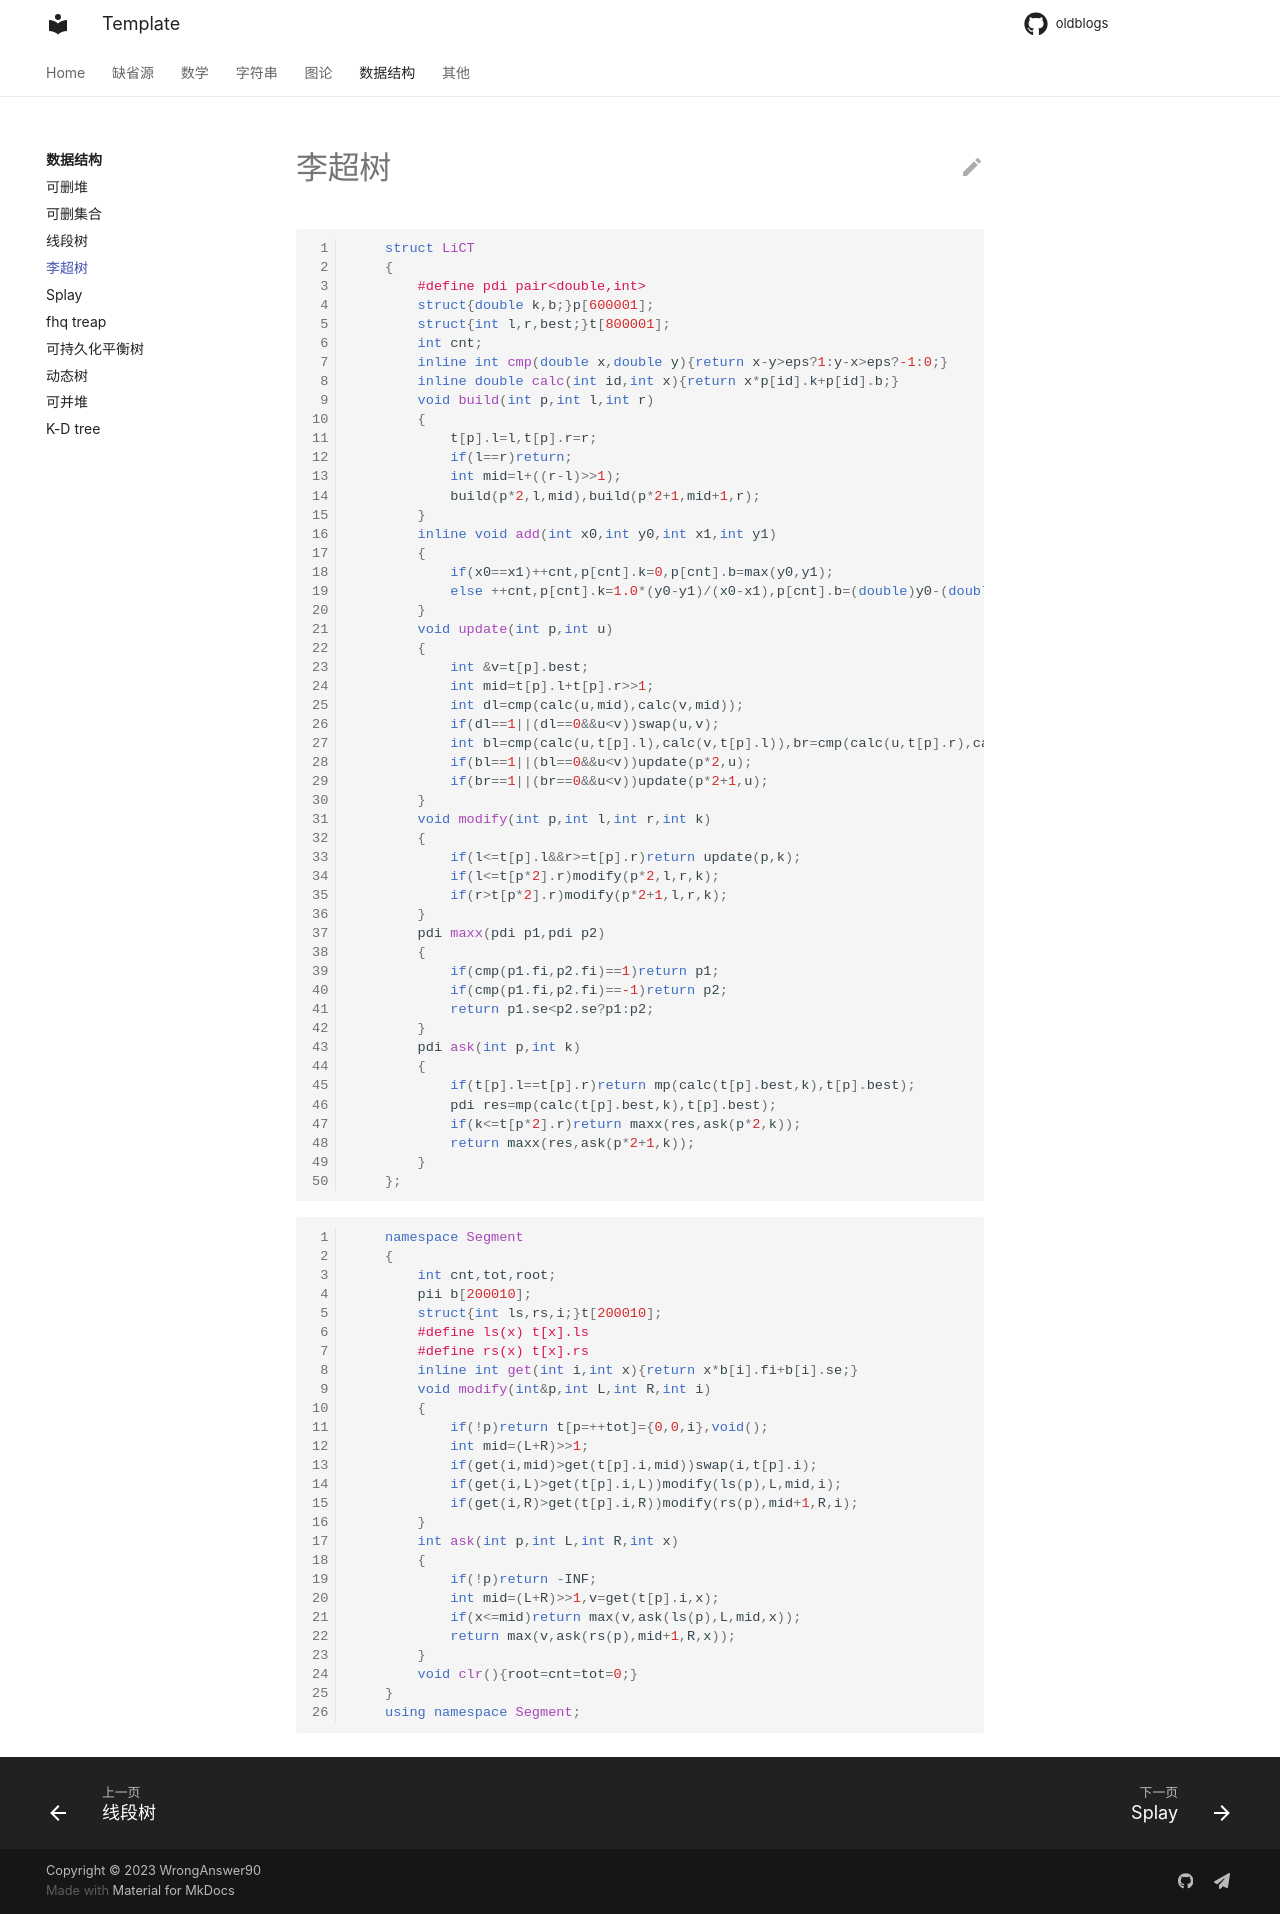

repository: WrongAnswer90/oldblogs · page: DS/LiCT/index.html · generator: mkdocs

```cpp
    struct LiCT
    {
        #define pdi pair<double,int>
        struct{double k,b;}p[600001];
        struct{int l,r,best;}t[800001];
        int cnt;
        inline int cmp(double x,double y){return x-y>eps?1:y-x>eps?-1:0;}
        inline double calc(int id,int x){return x*p[id].k+p[id].b;}
        void build(int p,int l,int r)
        {
            t[p].l=l,t[p].r=r;
            if(l==r)return;
            int mid=l+((r-l)>>1);
            build(p*2,l,mid),build(p*2+1,mid+1,r);
        }
        inline void add(int x0,int y0,int x1,int y1)
        {
            if(x0==x1)++cnt,p[cnt].k=0,p[cnt].b=max(y0,y1);
            else ++cnt,p[cnt].k=1.0*(y0-y1)/(x0-x1),p[cnt].b=(double)y0-(double)x0*p[cnt].k;
        }
        void update(int p,int u)
        {
            int &v=t[p].best;
            int mid=t[p].l+t[p].r>>1;
            int dl=cmp(calc(u,mid),calc(v,mid));
            if(dl==1||(dl==0&&u<v))swap(u,v);
            int bl=cmp(calc(u,t[p].l),calc(v,t[p].l)),br=cmp(calc(u,t[p].r),calc(v,t[p].r));
            if(bl==1||(bl==0&&u<v))update(p*2,u);
            if(br==1||(br==0&&u<v))update(p*2+1,u);
        }
        void modify(int p,int l,int r,int k)
        {
            if(l<=t[p].l&&r>=t[p].r)return update(p,k);
            if(l<=t[p*2].r)modify(p*2,l,r,k);
            if(r>t[p*2].r)modify(p*2+1,l,r,k);
        }
        pdi maxx(pdi p1,pdi p2)
        {
            if(cmp(p1.fi,p2.fi)==1)return p1;
            if(cmp(p1.fi,p2.fi)==-1)return p2;
            return p1.se<p2.se?p1:p2;
        }
        pdi ask(int p,int k)
        {
            if(t[p].l==t[p].r)return mp(calc(t[p].best,k),t[p].best);
            pdi res=mp(calc(t[p].best,k),t[p].best);
            if(k<=t[p*2].r)return maxx(res,ask(p*2,k));
            return maxx(res,ask(p*2+1,k));
        }
    };
```

```cpp
	namespace Segment
	{
		int cnt,tot,root;
		pii b[200010];
		struct{int ls,rs,i;}t[200010];
		#define ls(x) t[x].ls
		#define rs(x) t[x].rs
		inline int get(int i,int x){return x*b[i].fi+b[i].se;}
		void modify(int&p,int L,int R,int i)
		{
			if(!p)return t[p=++tot]={0,0,i},void();
			int mid=(L+R)>>1;
			if(get(i,mid)>get(t[p].i,mid))swap(i,t[p].i);
			if(get(i,L)>get(t[p].i,L))modify(ls(p),L,mid,i);
			if(get(i,R)>get(t[p].i,R))modify(rs(p),mid+1,R,i);
		}
		int ask(int p,int L,int R,int x)
		{
			if(!p)return -INF;
			int mid=(L+R)>>1,v=get(t[p].i,x);
			if(x<=mid)return max(v,ask(ls(p),L,mid,x));
			return max(v,ask(rs(p),mid+1,R,x));
		}
		void clr(){root=cnt=tot=0;}
	}
	using namespace Segment;
```
